Run: headless pygame with SDL's dummy video driver; simulated clock (each Clock.tick advances the game by its frame time, no real sleeping); random seed 0; keys injected as events and as key.get_pressed() state; no mouse input.
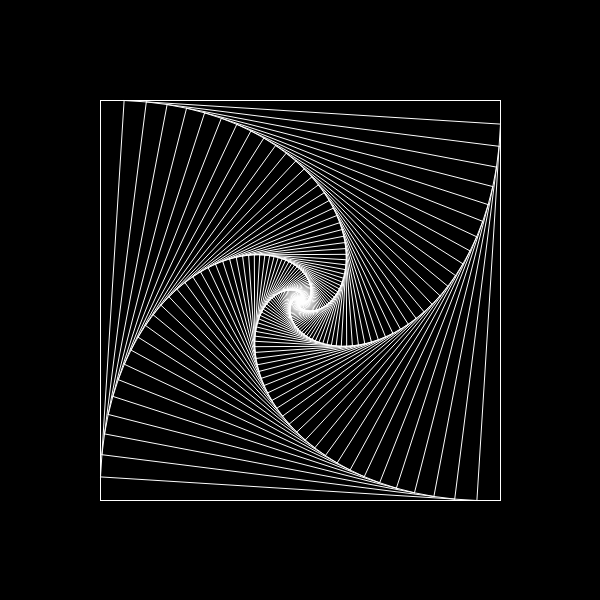
Frame 1 of 4 · flips 1–60 · no input
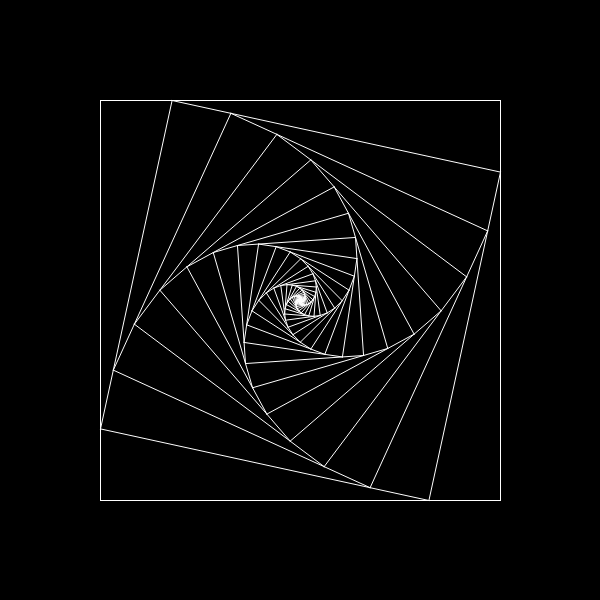
Frame 2 of 4 · flips 61–180 · tapped SPACE, RETURN · held RIGHT (→), D
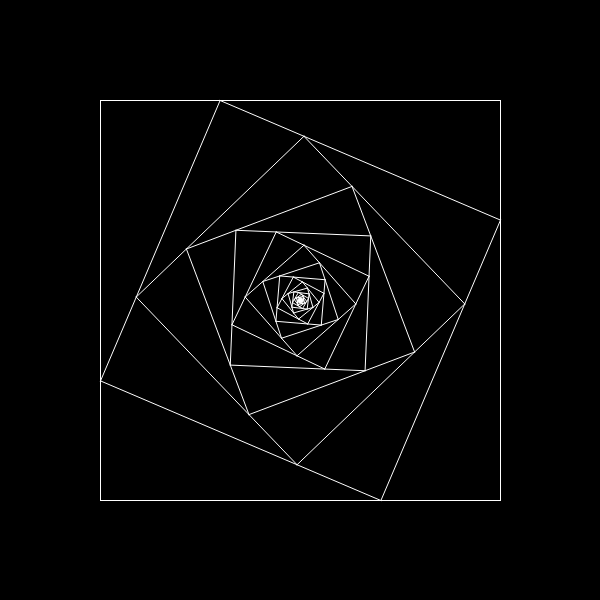
Frame 3 of 4 · flips 181–300 · held DOWN (↓), S
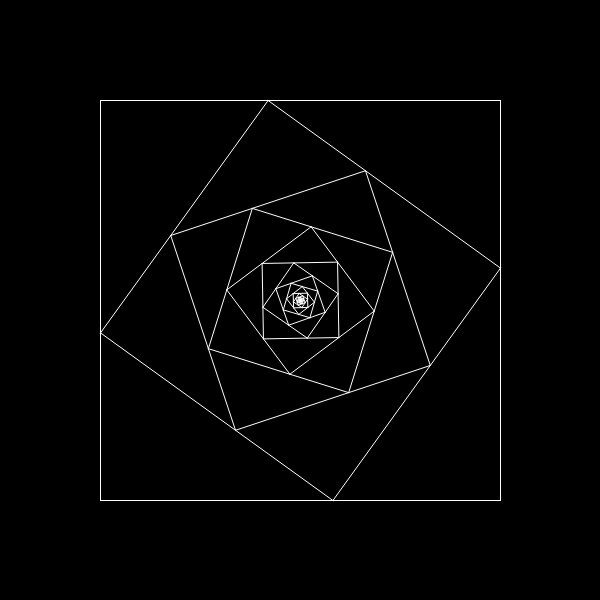
Frame 4 of 4 · flips 301–420 · held LEFT (←), A, UP (↑), W

The pygame program that drew these frames:

import pygame
from time import sleep


def draw_square(screen, A, B, C, D, alpha, deep=10):
    if deep == 0: return
    new_ABCD = []
    for M, N in (A, B), (B, C), (C, D), (D, A):
        pygame.draw.aaline(screen, WHITE, M, N)
        new_ABCD.append(((1 - alpha)*M[0] + alpha*N[0], (1 - alpha)*M[1] + alpha*N[1]))

    draw_square(screen, *new_ABCD, alpha, deep-1)



BLACK = (0, 0, 0)
WHITE = (255, 255, 255)
GREEN = (0, 255, 0)
WIDTH, HEIGHT = 600, 600

pygame.init()
screen = pygame.display.set_mode([WIDTH, HEIGHT])

running = True
alpha, pace = 0.0, 0.001
while running:
    for event in pygame.event.get():
        if event.type == pygame.QUIT: running = False
        if event.type == pygame.key.get_pressed(): running = False

    screen.fill(BLACK)
    draw_square(screen, (100, 100), (500, 100), (500, 500), (100, 500), alpha, 300)
    alpha += pace; sleep(0.001)
    pygame.display.flip()

    if alpha > 1 or alpha < 0: pace = -pace
